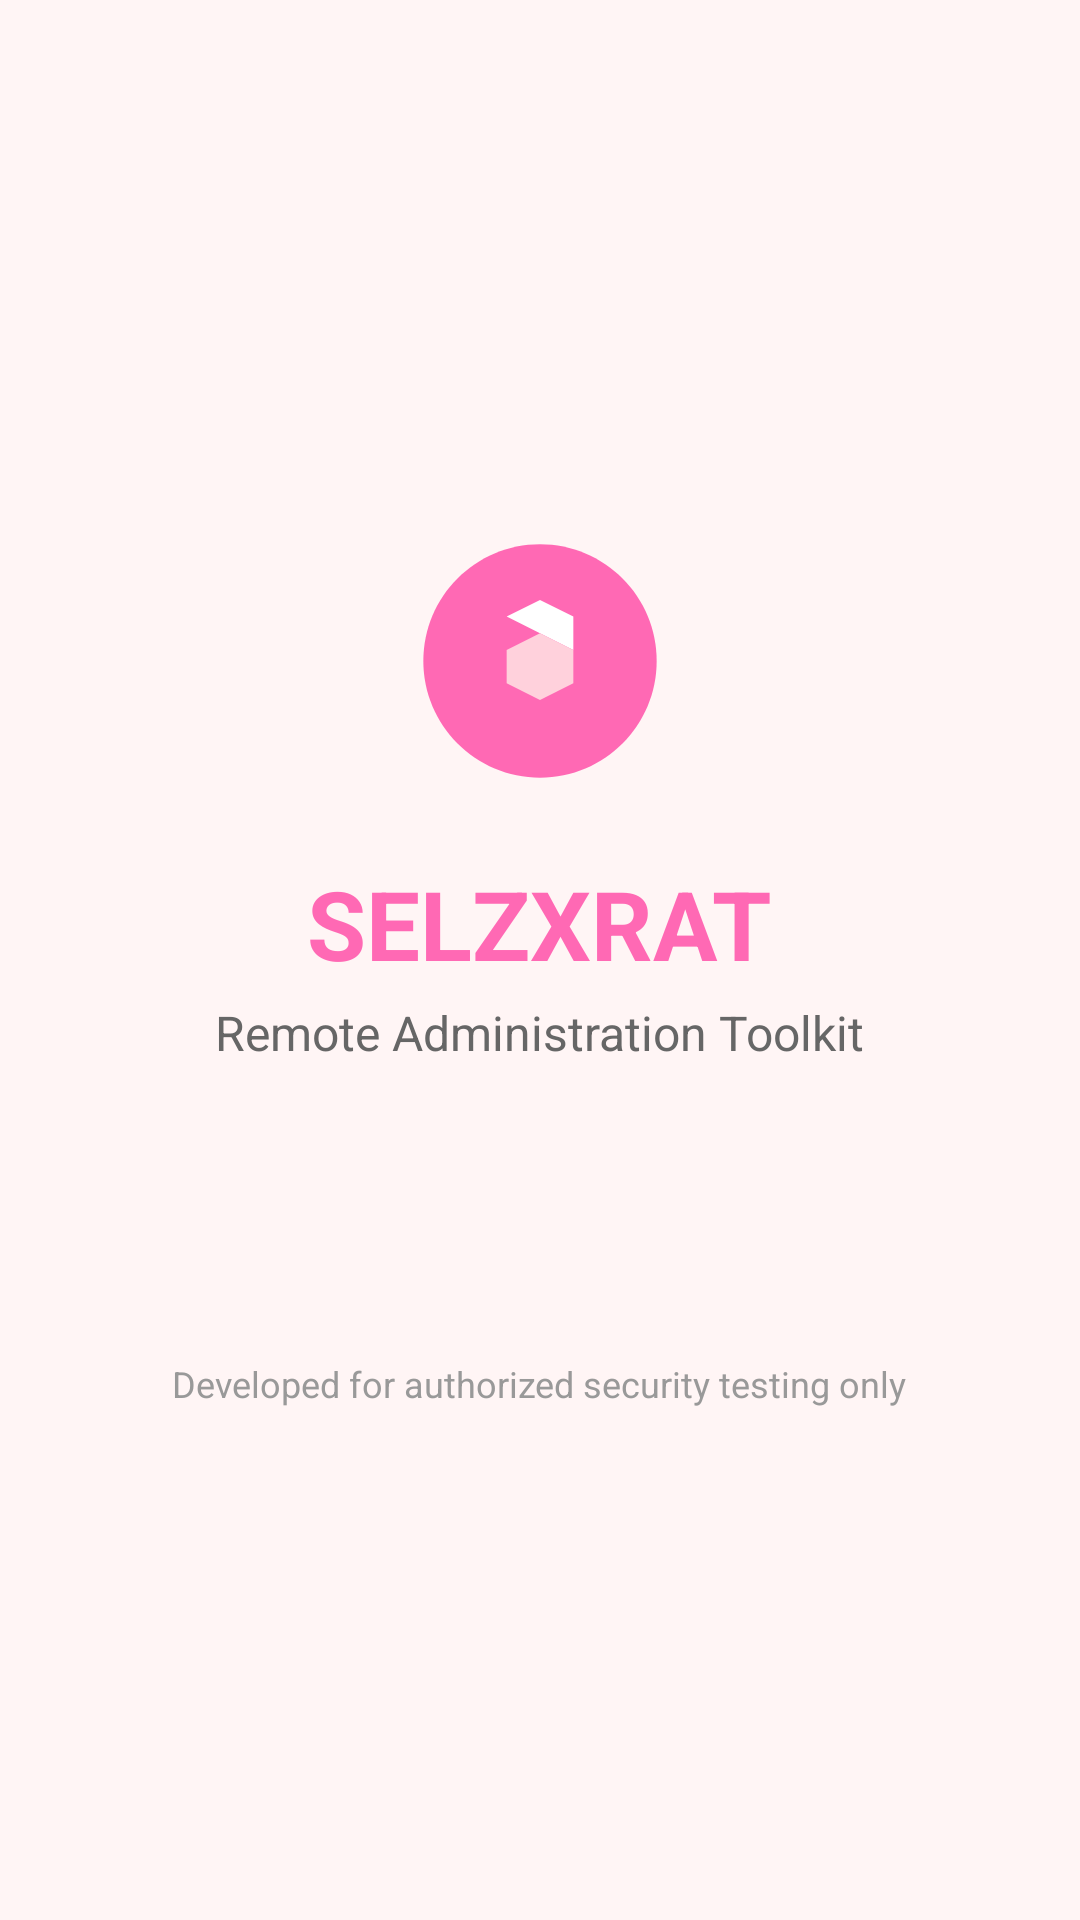

Reconstruct the res/layout file that produces this screen, plus the resources it refers to.
<!-- AndroidManifest.xml: application theme Theme.SELZXRAT -->
<!-- res/layout/activity_about.xml -->
<?xml version="1.0" encoding="utf-8"?>
<LinearLayout xmlns:android="http://schemas.android.com/apk/res/android"
    android:layout_width="match_parent"
    android:layout_height="match_parent"
    android:orientation="vertical"
    android:gravity="center"
    android:background="#FFF5F5"
    android:padding="32dp">

    <ImageView
        android:layout_width="100dp"
        android:layout_height="100dp"
        android:src="@drawable/ic_launcher_foreground"
        android:contentDescription="Logo" />

    <TextView
        android:layout_width="wrap_content"
        android:layout_height="wrap_content"
        android:text="SELZXRAT"
        android:textSize="32sp"
        android:textStyle="bold"
        android:textColor="#FF69B4"
        android:layout_marginTop="16dp" />

    <TextView
        android:layout_width="wrap_content"
        android:layout_height="wrap_content"
        android:text="Remote Administration Toolkit"
        android:textSize="16sp"
        android:textColor="#666666"
        android:layout_marginTop="4dp" />

    <TextView
        android:id="@+id/tvVersion"
        android:layout_width="wrap_content"
        android:layout_height="wrap_content"
        android:textSize="14sp"
        android:textColor="#888888"
        android:layout_marginTop="24dp" />

    <TextView
        android:id="@+id/tvBuild"
        android:layout_width="wrap_content"
        android:layout_height="wrap_content"
        android:textSize="14sp"
        android:textColor="#888888"
        android:layout_marginTop="4dp" />

    <TextView
        android:layout_width="wrap_content"
        android:layout_height="wrap_content"
        android:text="Developed for authorized security testing only"
        android:textSize="12sp"
        android:textColor="#999999"
        android:layout_marginTop="32dp"
        android:gravity="center"
        android:lineSpacingExtra="4dp" />

</LinearLayout>
<!-- resources referenced by this layout -->
<resources>
  <!-- drawable ic_launcher_foreground (drawable) -->
  <?xml version="1.0" encoding="utf-8"?>
  <vector xmlns:android="http://schemas.android.com/apk/res/android"
      android:width="108dp" android:height="108dp"
      android:viewportWidth="108" android:viewportHeight="108">
      <path android:fillColor="#FF69B4" android:pathData="M54,12L54,12c23.2,0 42,18.8 42,42v0c0,23.2 -18.8,42 -42,42h0c-23.2,0 -42,-18.8 -42,-42v0C12,30.8 30.8,12 54,12z"/>
      <path android:fillColor="#FFFFFF" android:pathData="M42,38l12,-6 12,6v12l-12,-6z"/>
      <path android:fillColor="#FFD1DC" android:pathData="M42,50l12,-6 12,6v12l-12,6 -12,-6z"/>
  </vector>
  <style name="Theme.SELZXRAT" parent="Theme.MaterialComponents.DayNight.NoActionBar">
          <item name="colorPrimary">#FF69B4</item>
          <item name="colorPrimaryVariant">#FFB6C1</item>
          <item name="colorOnPrimary">@android:color/white</item>
          <item name="colorSecondary">#FFD1DC</item>
          <item name="colorSecondaryVariant">#FF69B4</item>
          <item name="colorOnSecondary">@android:color/white</item>
          <item name="android:statusBarColor">#FF69B4</item>
          <item name="android:navigationBarColor">#FF69B4</item>
          <item name="android:windowBackground">#FFF5F5</item>
      </style>
</resources>
